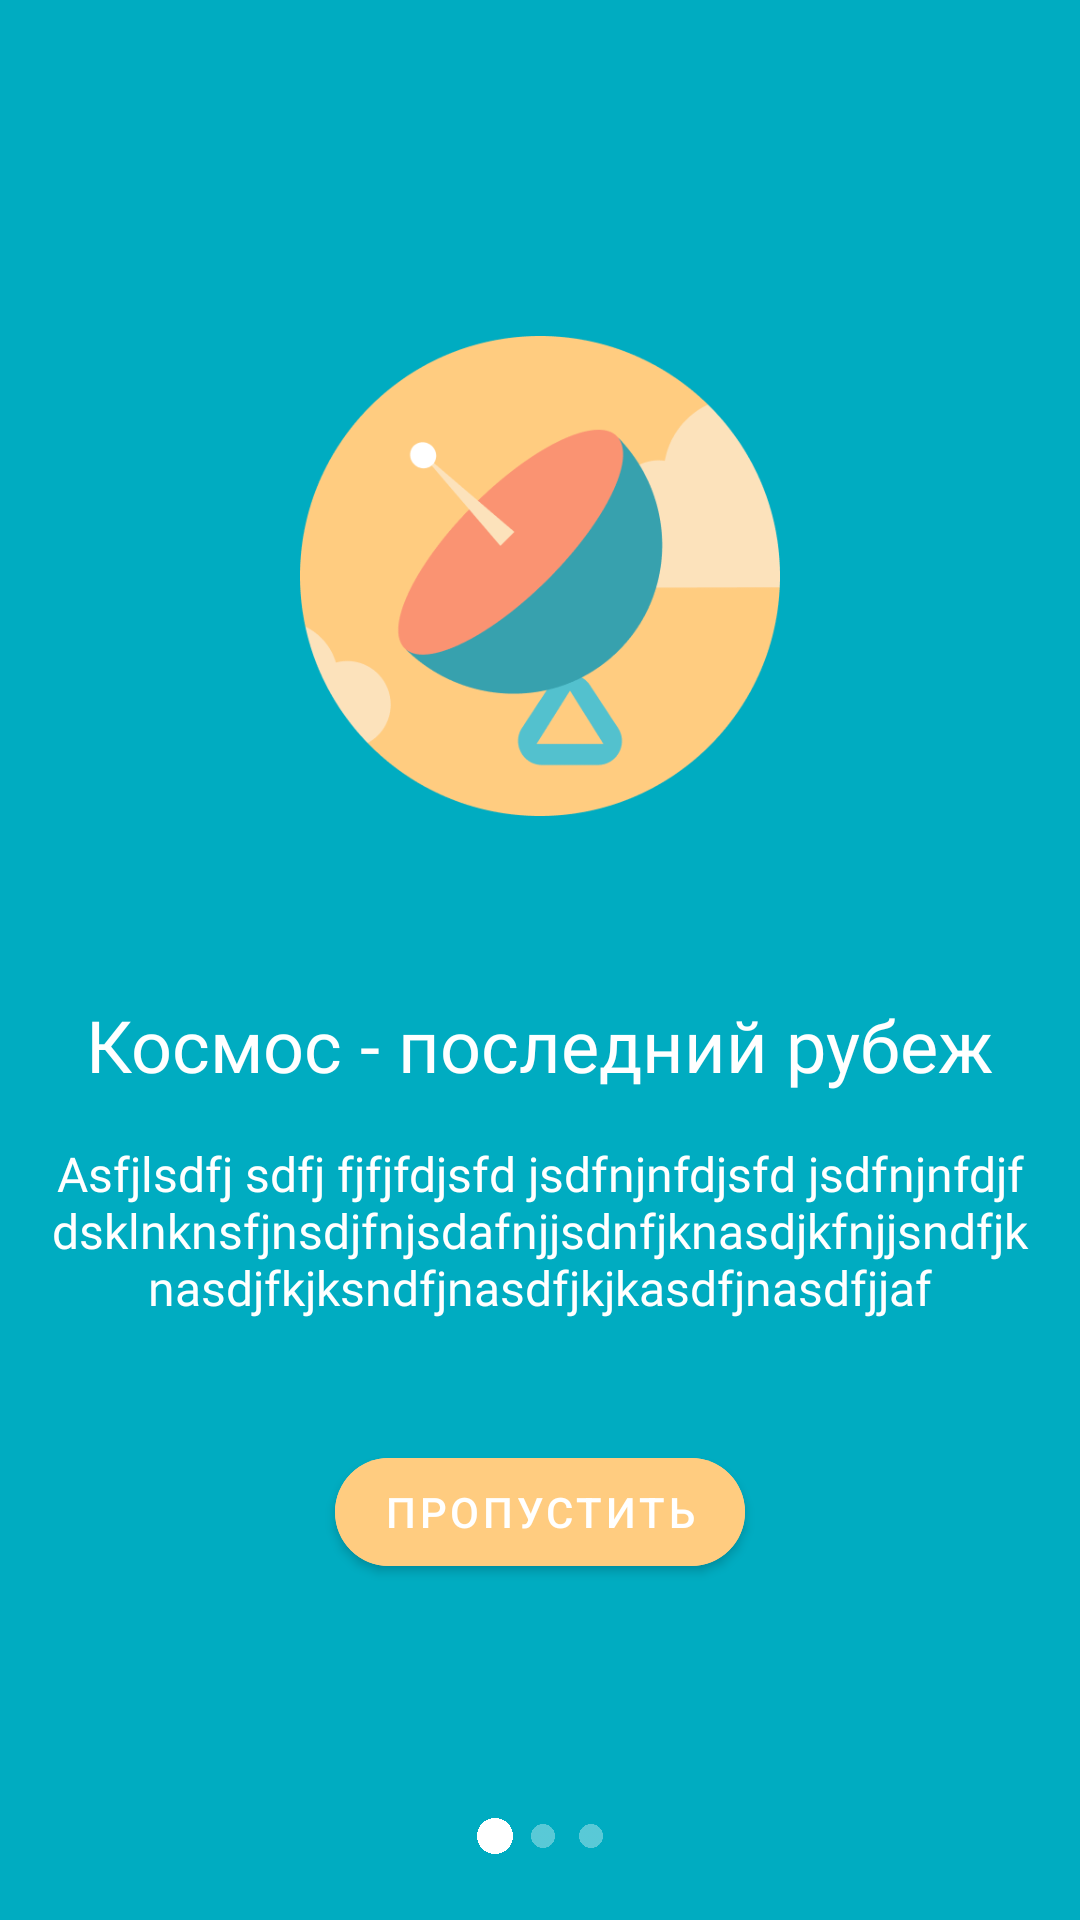

Android layout source for this screen:
<!-- AndroidManifest.xml: application theme SplashScreenTheme -->
<!-- res/layout/fragment_walkthroughs1.xml -->
<?xml version="1.0" encoding="utf-8"?>
<FrameLayout xmlns:android="http://schemas.android.com/apk/res/android"
    xmlns:app="http://schemas.android.com/apk/res-auto"
    android:layout_width="match_parent"
    android:layout_height="match_parent"
    android:background="@color/primary_background">

    <androidx.appcompat.widget.LinearLayoutCompat
        android:layout_width="match_parent"
        android:layout_height="match_parent"
        android:gravity="center"
        android:orientation="vertical">

        <ImageView
            android:layout_width="@dimen/fragment_walkthroughs1_iv_width"
            android:layout_height="@dimen/fragment_walkthroughs1_iv_height"
            android:contentDescription="@string/antenna"
            android:src="@drawable/antenna" />

        <TextView
            android:layout_width="wrap_content"
            android:layout_height="wrap_content"
            android:layout_marginTop="@dimen/fragment_walkthroughs1_tv1_margin_top"
            android:fontFamily="@font/roboto_regular"
            android:text="@string/space_the_final_frontier"
            android:textColor="@color/white"
            android:textSize="@dimen/fragment_walkthroughs1_tv1_text_size" />

        <TextView
            android:layout_width="match_parent"
            android:layout_height="wrap_content"
            android:layout_marginHorizontal="@dimen/fragment_walkthroughs1_tv2_margin_horizontal"
            android:layout_marginTop="@dimen/fragment_walkthroughs1_tv2_margin_top"
            android:fontFamily="@font/roboto_regular"
            android:gravity="center"
            android:text="@string/walkthroughs_text"
            android:textColor="@color/white"
            android:textSize="@dimen/fragment_walkthroughs1_tv2_text_size" />

        <com.google.android.material.button.MaterialButton
            android:id="@+id/btnSkip1"
            android:layout_width="wrap_content"
            android:layout_height="wrap_content"
            android:layout_marginTop="@dimen/fragment_walkthroughs1_btn_margin_top"
            android:backgroundTint="@color/btn_skip_walkthroughs1"
            android:text="@string/skip"
            app:cornerRadius="@dimen/fragment_walkthroughs1_btn_corner_radius" />

    </androidx.appcompat.widget.LinearLayoutCompat>

    <ImageView
        android:layout_width="@dimen/fragment_walkthroughs1_iv_paiging_width"
        android:layout_height="@dimen/fragment_walkthroughs1_iv_paiging_height"
        android:layout_gravity="bottom|center"
        android:layout_marginBottom="@dimen/fragment_walkthroughs1_iv_paiging_margin_bottom"
        android:contentDescription="@string/paiging"
        android:src="@drawable/paiging1" />

</FrameLayout>
<!-- resources referenced by this layout -->
<resources>
  <color name="btn_skip_walkthroughs1">#FFCC80</color>
  <color name="primary_background">#00ACC1</color>
  <color name="white">#FFFFFFFF</color>
  <dimen name="fragment_walkthroughs1_btn_corner_radius">100dp</dimen>
  <dimen name="fragment_walkthroughs1_btn_margin_top">40dp</dimen>
  <dimen name="fragment_walkthroughs1_iv_height">160dp</dimen>
  <dimen name="fragment_walkthroughs1_iv_paiging_height">12dp</dimen>
  <dimen name="fragment_walkthroughs1_iv_paiging_margin_bottom">22dp</dimen>
  <dimen name="fragment_walkthroughs1_iv_paiging_width">42dp</dimen>
  <dimen name="fragment_walkthroughs1_iv_width">160dp</dimen>
  <dimen name="fragment_walkthroughs1_tv1_margin_top">60dp</dimen>
  <dimen name="fragment_walkthroughs1_tv1_text_size">24sp</dimen>
  <dimen name="fragment_walkthroughs1_tv2_margin_horizontal">16dp</dimen>
  <dimen name="fragment_walkthroughs1_tv2_margin_top">16dp</dimen>
  <dimen name="fragment_walkthroughs1_tv2_text_size">16sp</dimen>
  <string name="antenna">Антенна</string>
  <string name="paiging">Paiging</string>
  <string name="skip">Пропустить</string>
  <string name="space_the_final_frontier">Космос - последний рубеж</string>
  <string name="walkthroughs_text">Asfjlsdfj sdfj fjfjfdjsfd jsdfnjnfdjsfd jsdfnjnfdjfdsklnknsfjnsdjfnjsdafnjjsdnfjknasdjkfnjjsndfjknasdjfkjksndfjnasdfjkjkasdfjnasdfjjaf</string>
  <style name="SplashScreenTheme" parent="Theme.Messenger">
          <item name="android:windowBackground">@drawable/splash</item>
      </style>
  <style name="Theme.Messenger" parent="Theme.MaterialComponents.DayNight.NoActionBar">
          
          <item name="colorPrimary">@color/primary_background</item>
          <item name="colorPrimaryVariant">@color/purple_700</item>
          <item name="colorOnPrimary">@color/white</item>
          
          <item name="colorSecondary">@color/teal_200</item>
          <item name="colorSecondaryVariant">@color/teal_700</item>
          <item name="colorOnSecondary">@color/black</item>
          
          <item name="android:statusBarColor">@color/primary_background</item>
          <item name="android:navigationBarColor">@color/white</item>
          
          <item name="bottomNavigationStyle">@style/BottomNavigationStyle</item>
          <item name="floatingActionButtonStyle">@style/FloatingActionButtonStyle</item>
          <item name="android:textColorSecondary">@color/white</item>
          <item name="android:windowBackground">@color/white</item>
      </style>
  <color name="purple_700">#FF3700B3</color>
  <color name="teal_200">#FF03DAC5</color>
  <color name="teal_700">#FF018786</color>
  <color name="black">#FF000000</color>
  <style name="BottomNavigationStyle" parent="Widget.MaterialComponents.BottomNavigationView">
          <item name="itemTextAppearanceInactive">@style/BottomNavigationTextAppearance</item>
          <item name="itemTextAppearanceActive">@style/BottomNavigationTextAppearance</item>
          <item name="itemIconTint">@null</item>
          <item name="itemTextColor">@drawable/bottom_navigation_text_color</item>
          <item name="itemPaddingBottom">8dp</item>
      </style>
  <style name="FloatingActionButtonStyle" parent="Widget.MaterialComponents.FloatingActionButton">
          <item name="backgroundTint">@color/fab_background</item>
          <item name="tint">@color/white</item>
      </style>
  <style name="BottomNavigationTextAppearance" parent="TextAppearance.AppCompat">
          <item name="fontFamily">@font/roboto_regular</item>
          <item name="android:textSize">14sp</item>
      </style>
  <!-- drawable bottom_navigation_text_color (drawable) -->
  <?xml version="1.0" encoding="utf-8"?>
  <selector xmlns:android="http://schemas.android.com/apk/res/android">
      <item android:color="@color/primary_background" android:state_checked="true" />
      <item android:color="@color/bottom_navigation_text" />
  </selector>
  <color name="fab_background">#02C2A5</color>
  <color name="bottom_navigation_text">#9E9E9E</color>
</resources>
